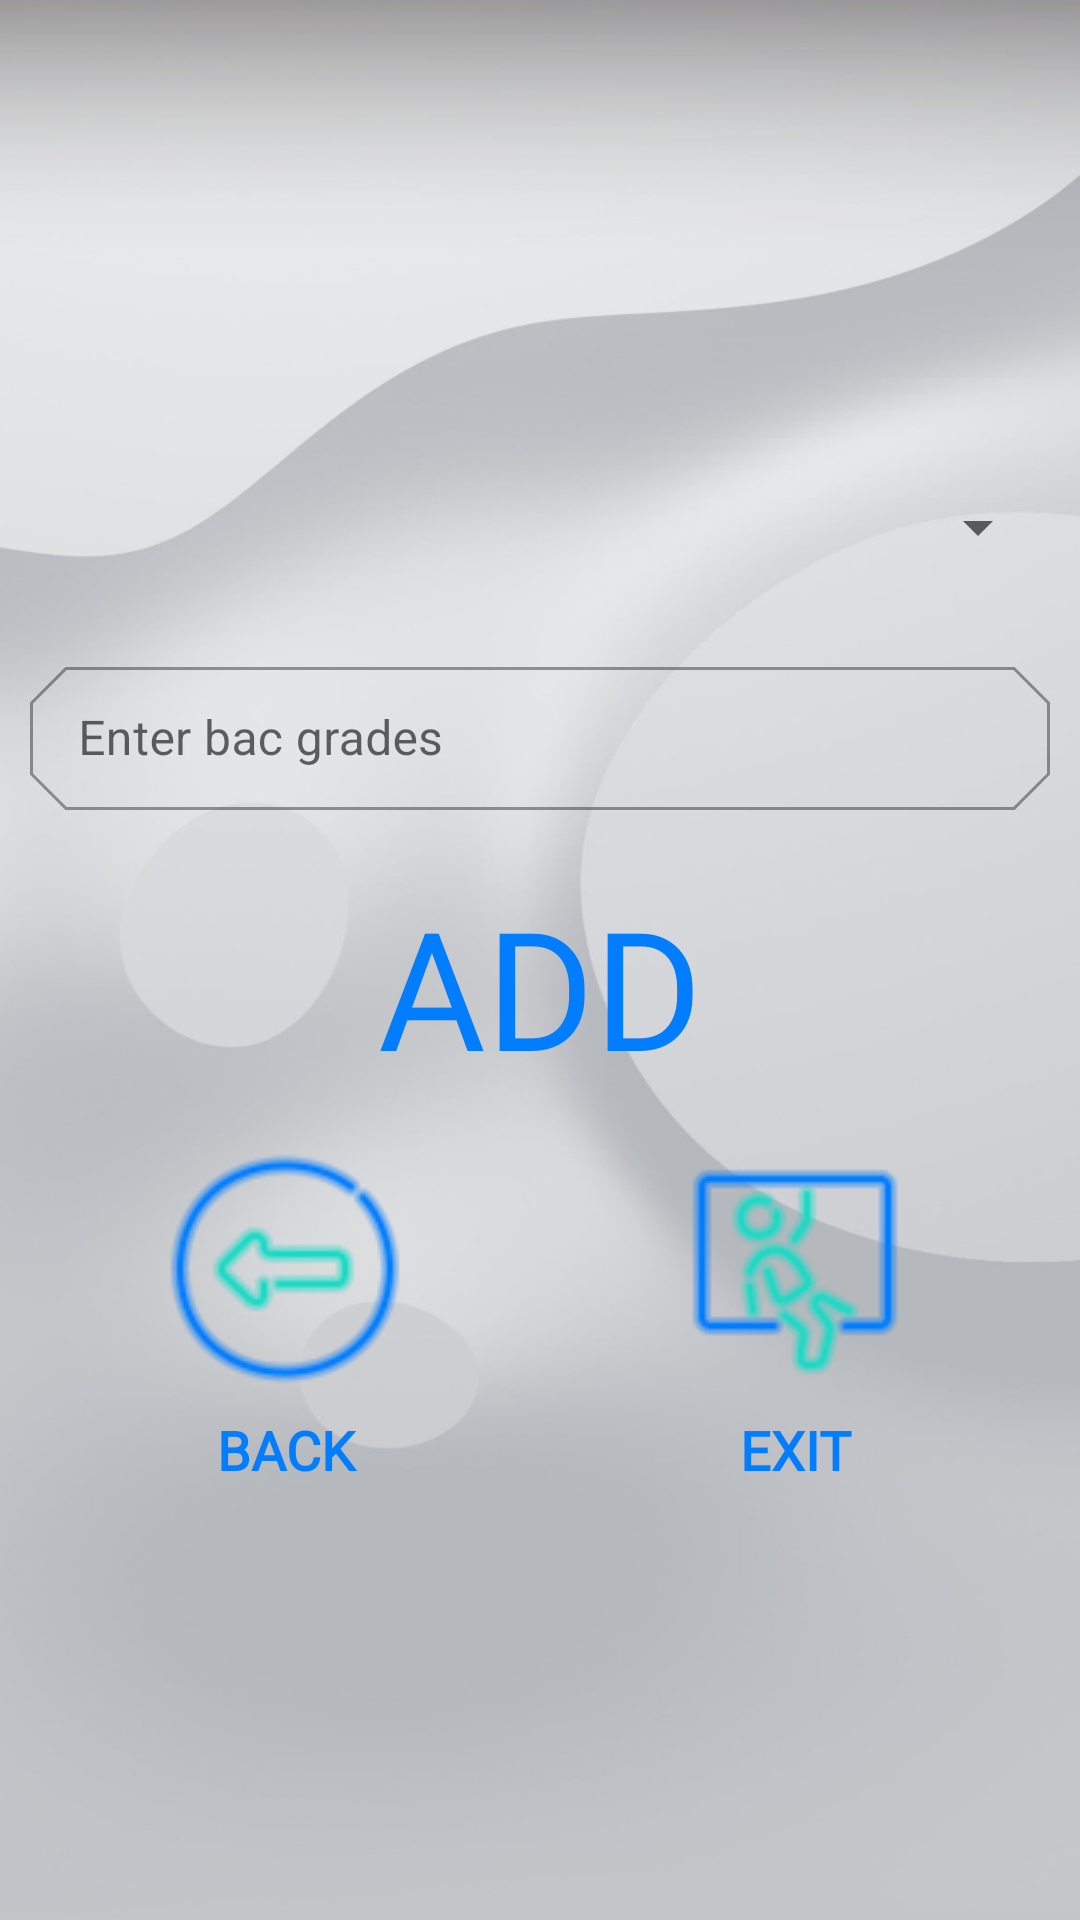

Write the Android layout XML for this screen, with the resource values it uses.
<!-- AndroidManifest.xml: application theme Theme.SystemManagmentApp -->
<!-- res/layout/activity_addgradesformer.xml -->
<?xml version="1.0" encoding="utf-8"?>
<LinearLayout xmlns:android="http://schemas.android.com/apk/res/android"
    xmlns:app="http://schemas.android.com/apk/res-auto"
    xmlns:tools="http://schemas.android.com/tools"
    android:layout_width="match_parent"
    android:layout_height="match_parent"
    android:background="@drawable/background2"
    android:orientation="vertical"
    android:padding="10dp"
    android:gravity="center"
    tools:context=".former.addgradesformer">

    <LinearLayout
        android:layout_width="match_parent"
        android:layout_height="match_parent"
        android:orientation="vertical"
        android:gravity="center"
        android:weightSum="5">

        <Spinner
            android:id="@+id/spinnerintern"
            android:layout_width="match_parent"
            android:layout_weight="1"
            android:weightSum="3"
            android:spinnerMode="dialog"
            android:gravity="center"
            android:layout_height="0dp">

        </Spinner>

        <com.google.android.material.textfield.TextInputLayout
            style="@style/Widget.MaterialComponents.TextInputLayout.OutlinedBox.Dense"
            android:layout_width="match_parent"
            android:layout_height="wrap_content"
            android:layout_marginBottom="12dp"
            android:hint="Enter bac grades"
            app:shapeAppearance="@style/Cut">

            <com.google.android.material.textfield.TextInputEditText
                android:id="@+id/interngradeformer"
                android:layout_width="match_parent"
                android:layout_height="wrap_content"
                android:inputType="number" />
        </com.google.android.material.textfield.TextInputLayout>

        <Button
            android:layout_width="match_parent"
            android:layout_weight="1"
            android:weightSum="3"
            android:gravity="center"
            android:layout_height="0dp"
            android:id="@+id/addgradesintern"
            style="@style/Widget.AppCompat.Button.Borderless"
            android:fontFamily="@font/myfont1"
            android:text="ADD"
            android:textColor="#027dfd"
            android:textSize="55sp" />
        <LinearLayout
            android:layout_width="match_parent"
            android:layout_height="wrap_content"
            android:orientation="horizontal">
            <Button
                android:id="@+id/backgrades"
                android:textStyle="bold"
                style="@style/Widget.AppCompat.Button.Borderless"
                android:layout_width="0dp"
                android:layout_height="match_parent"
                android:layout_weight="1"
                android:gravity="center"
                android:drawableTop="@drawable/backicon"
                android:fontFamily="@font/myfont1"
                android:text="back"
                android:textColor="@color/textblue"
                android:textSize="18sp" />
            <Button
                android:id="@+id/exitgrades"
                android:gravity="center"
                style="@style/Widget.AppCompat.Button.Borderless"
                android:layout_width="0dp"
                android:layout_height="match_parent"
                android:layout_weight="1"
                android:textStyle="bold"
                android:drawableTop="@drawable/exiticonn"
                android:fontFamily="@font/myfont1"
                android:text="exit"
                android:textColor="@color/textblue"
                android:textSize="18sp" />
        </LinearLayout>
    </LinearLayout>
</LinearLayout>
<!-- resources referenced by this layout -->
<resources>
  <color name="textblue">#027dfd</color>
  <!-- drawable background2: jpg bitmap (drawable, 351454 bytes) -->
  <!-- drawable backicon: png bitmap (drawable, 5384 bytes) -->
  <!-- drawable exiticonn: png bitmap (drawable, 4198 bytes) -->
  <style name="Cut" parent="ShapeAppearance.MaterialComponents.MediumComponent">
          <item name="cornerFamily">cut</item>
          <item name="cornerSize">12dp</item>
      </style>
  <style name="Theme.SystemManagmentApp" parent="Theme.MaterialComponents.DayNight.NoActionBar">
          
          <item name="colorPrimary">@color/textblue</item>
          <item name="colorPrimaryVariant">@color/purple_700</item>
          <item name="colorOnPrimary">@color/white</item>
          
          <item name="colorSecondary">@color/teal_200</item>
          <item name="colorSecondaryVariant">@color/teal_700</item>
          <item name="colorOnSecondary">@color/black</item>
          
          <item name="android:statusBarColor">?attr/colorPrimaryVariant</item>
          
      </style>
  <color name="purple_700">#FF3700B3</color>
  <color name="white">#FFFFFFFF</color>
  <color name="teal_200">#FF03DAC5</color>
  <color name="teal_700">#FF018786</color>
  <color name="black">#FF000000</color>
</resources>
